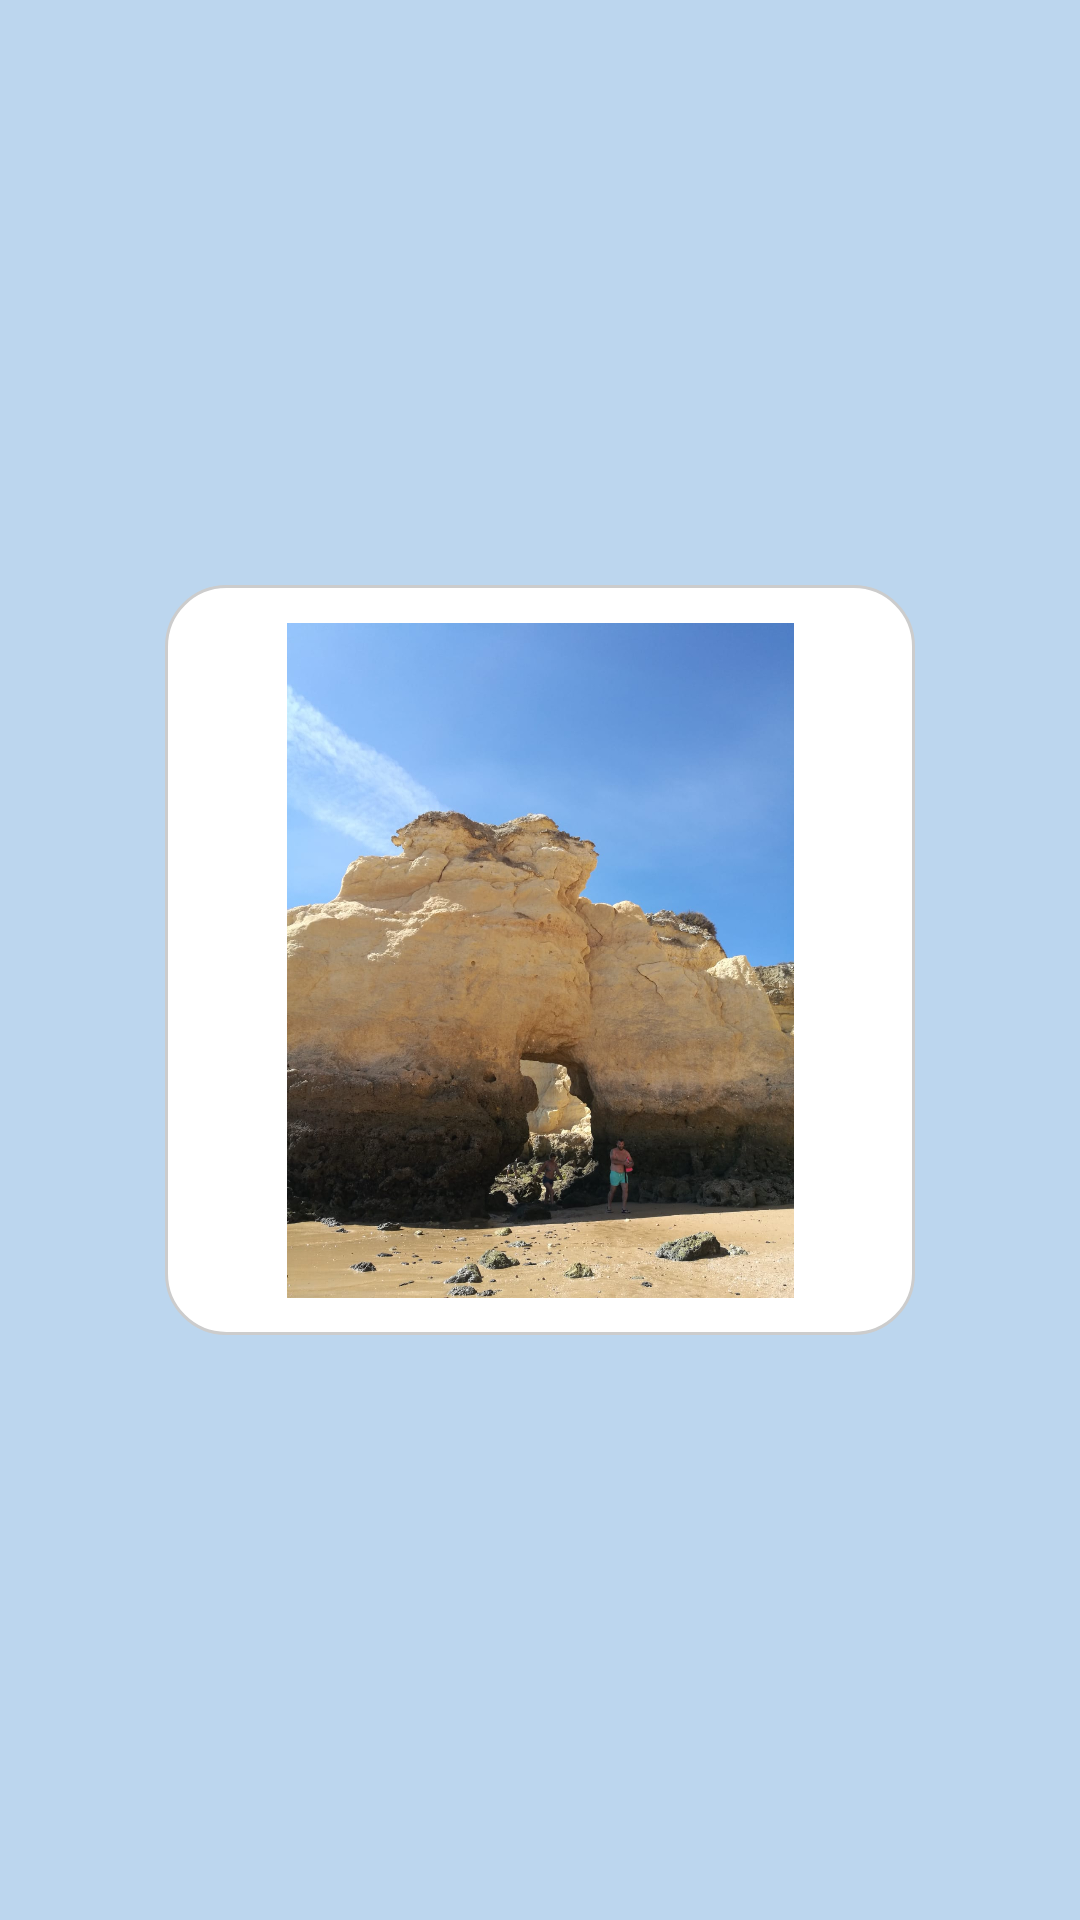

Produce the Android XML layout that renders to this screen, including the resource entries it uses.
<!-- AndroidManifest.xml: application theme Theme.Memories_Atlas -->
<!-- res/layout/map_gallery_image.xml -->
<?xml version="1.0" encoding="utf-8"?>
<androidx.constraintlayout.widget.ConstraintLayout xmlns:android="http://schemas.android.com/apk/res/android"
    xmlns:app="http://schemas.android.com/apk/res-auto"
    xmlns:tools="http://schemas.android.com/tools"
    android:id="@+id/map_gallery_background"
    android:layout_width="300dp"
    android:layout_height="400dp"
    android:background="@color/cyan_blue">

    <androidx.constraintlayout.widget.ConstraintLayout
        android:id="@+id/gallery_photo_background"
        android:layout_width="250dp"
        android:layout_height="250dp"
        android:background="@drawable/rounded_corners"
        app:layout_constraintBottom_toBottomOf="parent"
        app:layout_constraintEnd_toEndOf="parent"
        app:layout_constraintStart_toStartOf="parent"
        app:layout_constraintTop_toTopOf="parent">

        <com.google.android.material.imageview.ShapeableImageView
            android:id="@+id/imageView333"
            android:layout_width="225dp"
            android:layout_height="225dp"

            app:layout_constraintBottom_toBottomOf="parent"
            app:layout_constraintEnd_toEndOf="parent"
            app:layout_constraintStart_toStartOf="parent"
            app:layout_constraintTop_toTopOf="parent"
            app:srcCompat="@drawable/beach01" />
    </androidx.constraintlayout.widget.ConstraintLayout>

</androidx.constraintlayout.widget.ConstraintLayout>
<!-- resources referenced by this layout -->
<resources>
  <color name="cyan_blue">#BCD6EE</color>
  <!-- drawable beach01: jpg bitmap (drawable-v24, 170790 bytes) -->
  <!-- drawable rounded_corners (drawable) -->
  <?xml version="1.0" encoding="utf-8"?>
  <shape xmlns:android="http://schemas.android.com/apk/res/android" android:shape="rectangle">
      <corners android:radius="20dp" />
      <stroke android:color="#ccc" android:width="1dp"/>
      <solid android:color="@color/white"/>
  </shape>
  <style name="Theme.Memories_Atlas" parent="Theme.MaterialComponents.DayNight.DarkActionBar">
          
          <item name="colorPrimary">@color/purple_500</item>
          <item name="colorPrimaryVariant">@color/purple_700</item>
          <item name="colorOnPrimary">@color/white</item>
          
          <item name="colorSecondary">@color/teal_200</item>
          <item name="colorSecondaryVariant">@color/teal_700</item>
          <item name="colorOnSecondary">@color/black</item>
          
          <item name="android:statusBarColor" tools:targetApi="l">?attr/colorPrimaryVariant</item>
          
      </style>
  <color name="white">#FFFFFFFF</color>
  <color name="purple_500">#FF6200EE</color>
  <color name="purple_700">#FF3700B3</color>
  <color name="teal_200">#FF03DAC5</color>
  <color name="teal_700">#FF018786</color>
  <color name="black">#FF000000</color>
</resources>
